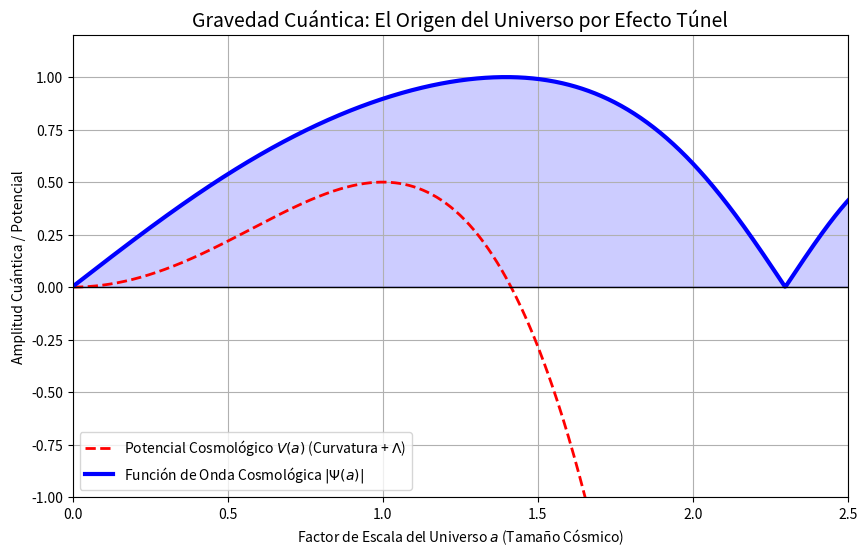

Here is the Python script that generated this plot:
import numpy as np
import matplotlib.pyplot as plt
from scipy.sparse import diags
from scipy.sparse.linalg import eigs

# Gravedad Cuántica: Ecuación Cosmólogica de Wheeler-DeWitt (Minisuperespacio)
# H * Psi(a) = 0
# Resolvemos el origen del Universo desde la 'Nada' Matemática mediante
# Efecto Túnel Cuántico sobre el factor de escala cósmica "a".

# Espacio discretizado para el factor de escala 'a' (El tamaño del Universo)
N = 1000
a_min, a_max = 0.001, 3.0
a = np.linspace(a_min, a_max, N)
da = a[1] - a[0]

# Potencial Cosmológico (Modelo simplificado de Vilenkin)
# La relatividad general crea una "barrera" gravitacional repulsiva 
# (Constante Cosmológica) más un término de curvatura.
# V(a) = a^2 - Lambda * a^4
Lambda = 0.5
V = a**2 - Lambda * a**4

# Operador Cinético de Wheeler-DeWitt (derivada segunda de 'a')
# d2/da2
diagonals = [np.ones(N-1), -2*np.ones(N), np.ones(N-1)]
D2 = diags(diagonals, offsets=[1, 0, -1]) / (da**2)

# Hamiltoniano del Universo H_WDW = -D2 + V(a)
# (Técnicamente, en unidades de Planck y simplificaciones canónicas)
H_WDW = -D2 + diags(V, 0)

# Calculamos la Función de Onda del Universo Psi(a) 
# Buscamos los estados con E=0 (Por constricción hamiltoniana de la Relatividad General)
eigenvalues, eigenvectors = eigs(H_WDW, k=5, sigma=0.0)

# Seleccionamos la solución de más baja 'energía' pseudo-E
idx = np.argmin(np.abs(eigenvalues))
Psi = np.abs(eigenvectors[:, idx])
Psi = Psi / np.max(Psi) # Normalizamos

plt.figure(figsize=(10, 6))

plt.plot(a, V, 'r--', lw=2, label="Potencial Cosmológico $V(a)$ (Curvatura + $\Lambda$)")
plt.plot(a, Psi, 'b-', lw=3, label="Función de Onda Cosmológica $|\Psi(a)|$")

plt.fill_between(a, 0, Psi, color='blue', alpha=0.2)
plt.axhline(0, color='black', lw=1)

plt.xlim(0, 2.5)
plt.ylim(-1, 1.2)
plt.title("Gravedad Cuántica: El Origen del Universo por Efecto Túnel", fontsize=14)
plt.xlabel("Factor de Escala del Universo $a$ (Tamaño Cósmico)")
plt.ylabel("Amplitud Cuántica / Potencial")
plt.legend()
plt.grid(True)
plt.show()

# GRAVEDAD CUÁNTICA: La barrera roja es infranqueable para la física clásica.
# Matemáticamente, un Universo clásico de tamaño cero (a=0, La Nada Absoluta) 
# no puede saltar la barrera ni existir.
# Pero la línea azul (Función de Onda de Wheeler-DeWitt) demuestra que el espacio-tiempo 
# puede sufrir "Efecto Túnel". El Universo "Nace de la nada" probabilísticamente 
# y, al cruzar la barrera, la expansión cósmica (Inflación) toma el control (a -> infinito).
